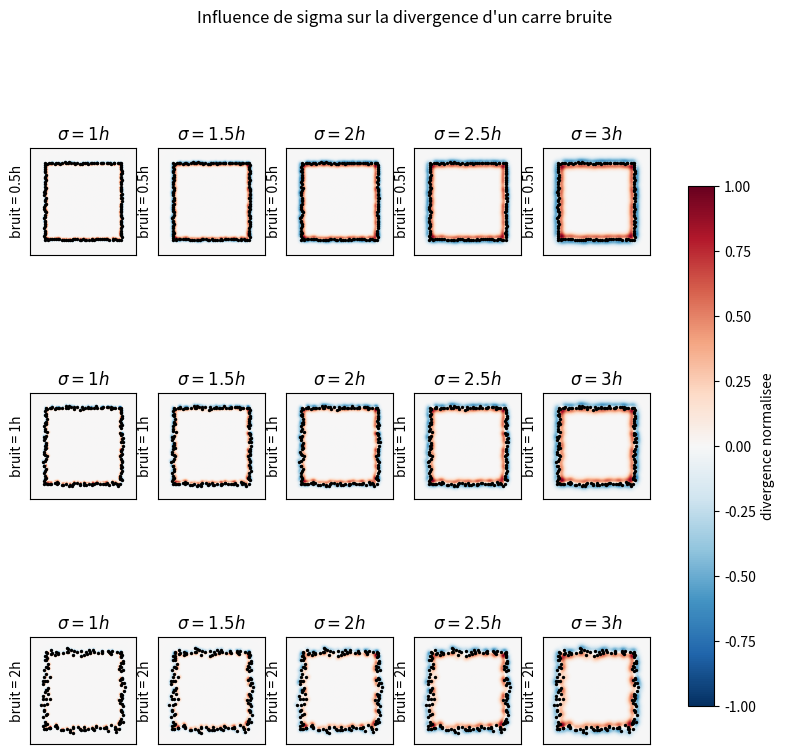

Write the Python code that produced this figure.
import numpy as np
import matplotlib.pyplot as plt


def creer_carre(n_par_cote=40):

    t = np.linspace(-0.5, 0.5, n_par_cote, endpoint=False)

    points = np.vstack((
        np.column_stack((t, -0.5 * np.ones_like(t))),
        np.column_stack((0.5 * np.ones_like(t), t)),
        np.column_stack((-t, 0.5 * np.ones_like(t))),
        np.column_stack((-0.5 * np.ones_like(t), -t)),
    ))
    normales = np.repeat(
        [[0, -1], [1, 0], [0, 1], [-1, 0]], n_par_cote, axis=0
    )
    return points, normales


def calculer_divergence(points, normales, sigma, X, Y):

    divergence = np.zeros_like(X)

    for point, normale in zip(points, normales):
        dx = X - point[0]
        dy = Y - point[1]
        distance2 = dx**2 + dy**2

        gaussienne = np.exp(-distance2 / (2 * sigma**2))
        gaussienne /= 2 * np.pi * sigma**2
        produit_scalaire = normale[0] * dx + normale[1] * dy

        divergence += produit_scalaire * gaussienne

    return -divergence / sigma**2

x = np.linspace(-0.7, 0.7, 121)
y = np.linspace(-0.7, 0.7, 121)
X, Y = np.meshgrid(x, y)
h = x[1] - x[0]

points, normales = creer_carre()
generateur = np.random.default_rng(4)
direction_bruit = generateur.normal(size=points.shape)

sigmas = [1 * h, 1.5 * h, 2 * h, 2.5 * h, 3 * h]
bruits = [ 0.5 * h, 1 * h, 2 * h]

fig, axes = plt.subplots(len(bruits), len(sigmas), figsize=(10, 9))

for ligne, bruit in enumerate(bruits):
    points_bruites = points + bruit * direction_bruit

    for colonne, sigma in enumerate(sigmas):
        div = calculer_divergence(points_bruites, normales, sigma, X, Y)
        div /= np.max(np.abs(div))  

        ax = axes[ligne, colonne]
        image = ax.imshow(
            div,
            extent=[x.min(), x.max(), y.min(), y.max()],
            origin="lower",
            cmap="RdBu_r",
            vmin=-1,
            vmax=1,
        )
        ax.scatter(points_bruites[:, 0], points_bruites[:, 1], s=2, c="black")
        ax.set_title(rf"$\sigma = {sigma / h:.2g}h$")
        ax.set_ylabel(rf"bruit = {bruit / h:.2g}h")
        ax.set_aspect("equal")
        ax.set_xticks([])
        ax.set_yticks([])

fig.colorbar(image, ax=axes, shrink=0.75, label="divergence normalisee")
fig.suptitle("Influence de sigma sur la divergence d'un carre bruite")
plt.savefig("comparaison_sigma.png", dpi=200, bbox_inches="tight")
plt.show()
